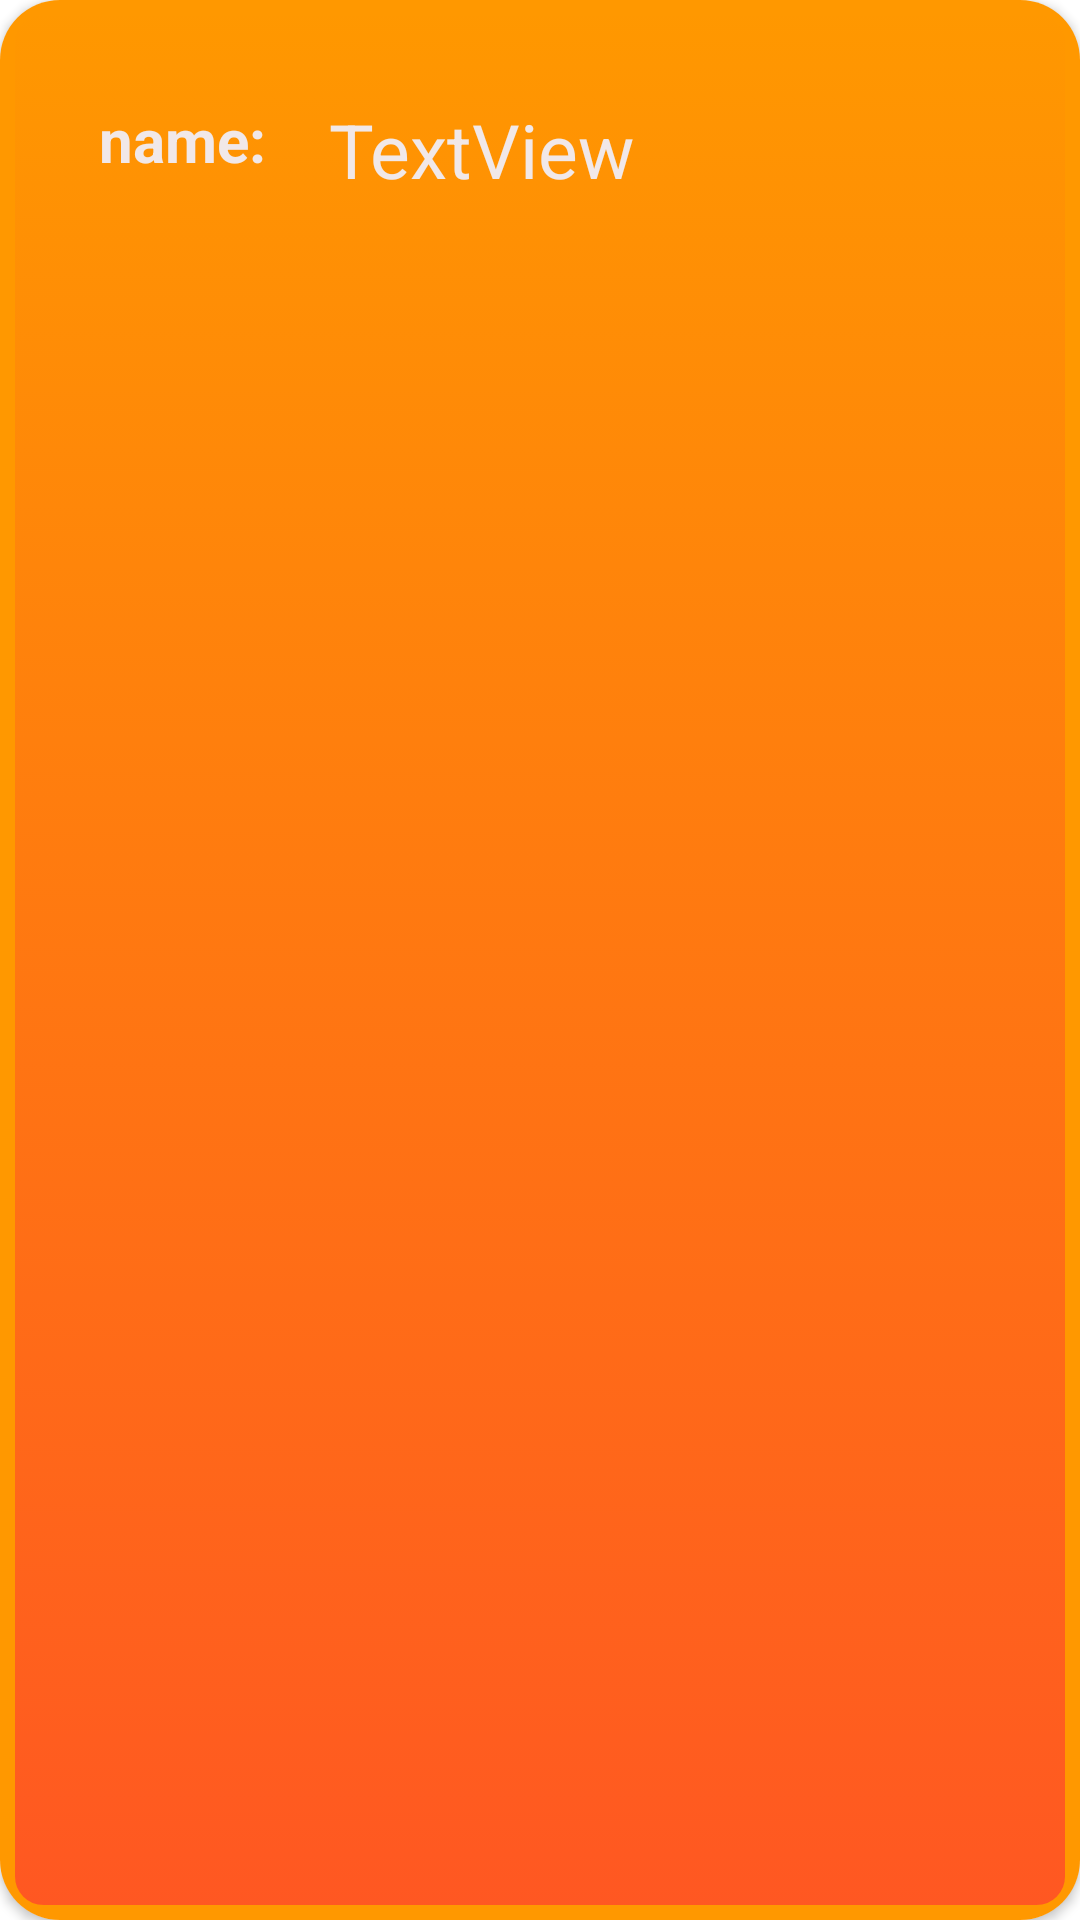

Write the Android layout XML for this screen, with the resource values it uses.
<!-- AndroidManifest.xml: application theme Theme.Minp -->
<!-- res/layout/person.xml -->
<?xml version="1.0" encoding="utf-8"?>

<androidx.cardview.widget.CardView
    xmlns:android="http://schemas.android.com/apk/res/android"
    xmlns:app="http://schemas.android.com/apk/res-auto"
    xmlns:tools="http://schemas.android.com/tools"
    android:layout_width="match_parent"
    android:layout_height="wrap_content"
    android:layout_marginHorizontal="10dp"
    android:layout_marginTop="10dp"
    android:layout_marginBottom="20dp"
    android:scrollbars="vertical"
    app:cardCornerRadius="20dp">


    <androidx.constraintlayout.widget.ConstraintLayout
        android:layout_width="match_parent"
        android:layout_height="match_parent"
        android:padding="17dp"
        android:background="@drawable/btndesign">

        <TextView
            android:id="@+id/textView1"
            android:layout_width="wrap_content"
            android:layout_height="wrap_content"
            android:layout_marginStart="16dp"
            android:layout_marginTop="16dp"
            android:text="name: "
            android:textSize="20dp"
            android:textColor="@color/white"
            android:textStyle="bold"
            app:layout_constraintStart_toStartOf="parent"
            app:layout_constraintTop_toTopOf="parent" />

        <TextView
            android:id="@+id/name"
            android:layout_width="0dp"
            android:layout_height="wrap_content"
            android:layout_marginStart="16dp"
            android:layout_marginTop="16dp"
            android:layout_marginEnd="22dp"
            android:textColor="@color/white"
            android:text="TextView"
            android:textSize="25dp"
            app:layout_constraintEnd_toEndOf="parent"
            app:layout_constraintHorizontal_bias="1.0"
            app:layout_constraintStart_toEndOf="@+id/textView1"
            app:layout_constraintTop_toTopOf="parent" />


    </androidx.constraintlayout.widget.ConstraintLayout>
</androidx.cardview.widget.CardView>
<!-- resources referenced by this layout -->
<resources>
  <color name="white">#F1E8E8</color>
  <!-- drawable btndesign (drawable) -->
  <?xml version="1.0" encoding="utf-8"?>
  
  <selector xmlns:android="http://schemas.android.com/apk/res/android">
  
      <item android:state_pressed="true" >
          <shape android:shape="rectangle"  >
  
              <corners android:radius="12dp" />
  
              <stroke android:width="1dp"
                  android:color="#E91E63" />
  
              <gradient android:angle="-90"
                  android:startColor="#E91E63"
                  android:endColor="#F44336"  />
          </shape>
      </item>
  
      <item android:state_focused="true">
          <shape android:shape="rectangle"  >
  
              <corners android:radius="12dip" />
  
              <stroke android:width="1dip"
                  android:color="#F44336" />
  
              <solid android:color="@color/orange"/>
  
          </shape>
      </item>
  
      <item >
          <shape android:shape="rectangle"  >
  
              <corners android:radius="12dp" />
  
              <stroke android:width="5dp"
                  android:color="#FF9800" />
  
              <gradient android:angle="-90"
                  android:startColor="#FF9800"
                  android:endColor="#FF5722" />
  
          </shape>
      </item>
  
  </selector>
  <style name="Theme.Minp" parent="Theme.MaterialComponents.Light.NoActionBar">
          
  
          <item name="android:statusBarColor" tools:targetApi="l">?attr/backgroundColor</item>
          
  
  
          
          
          
          <item name="colorPrimary">@color/orange</item>
          <item name="colorPrimaryDark">@color/orange</item>
          <item name="colorAccent">@color/orange</item>
      </style>
  <color name="orange">#FF5722</color>
</resources>
